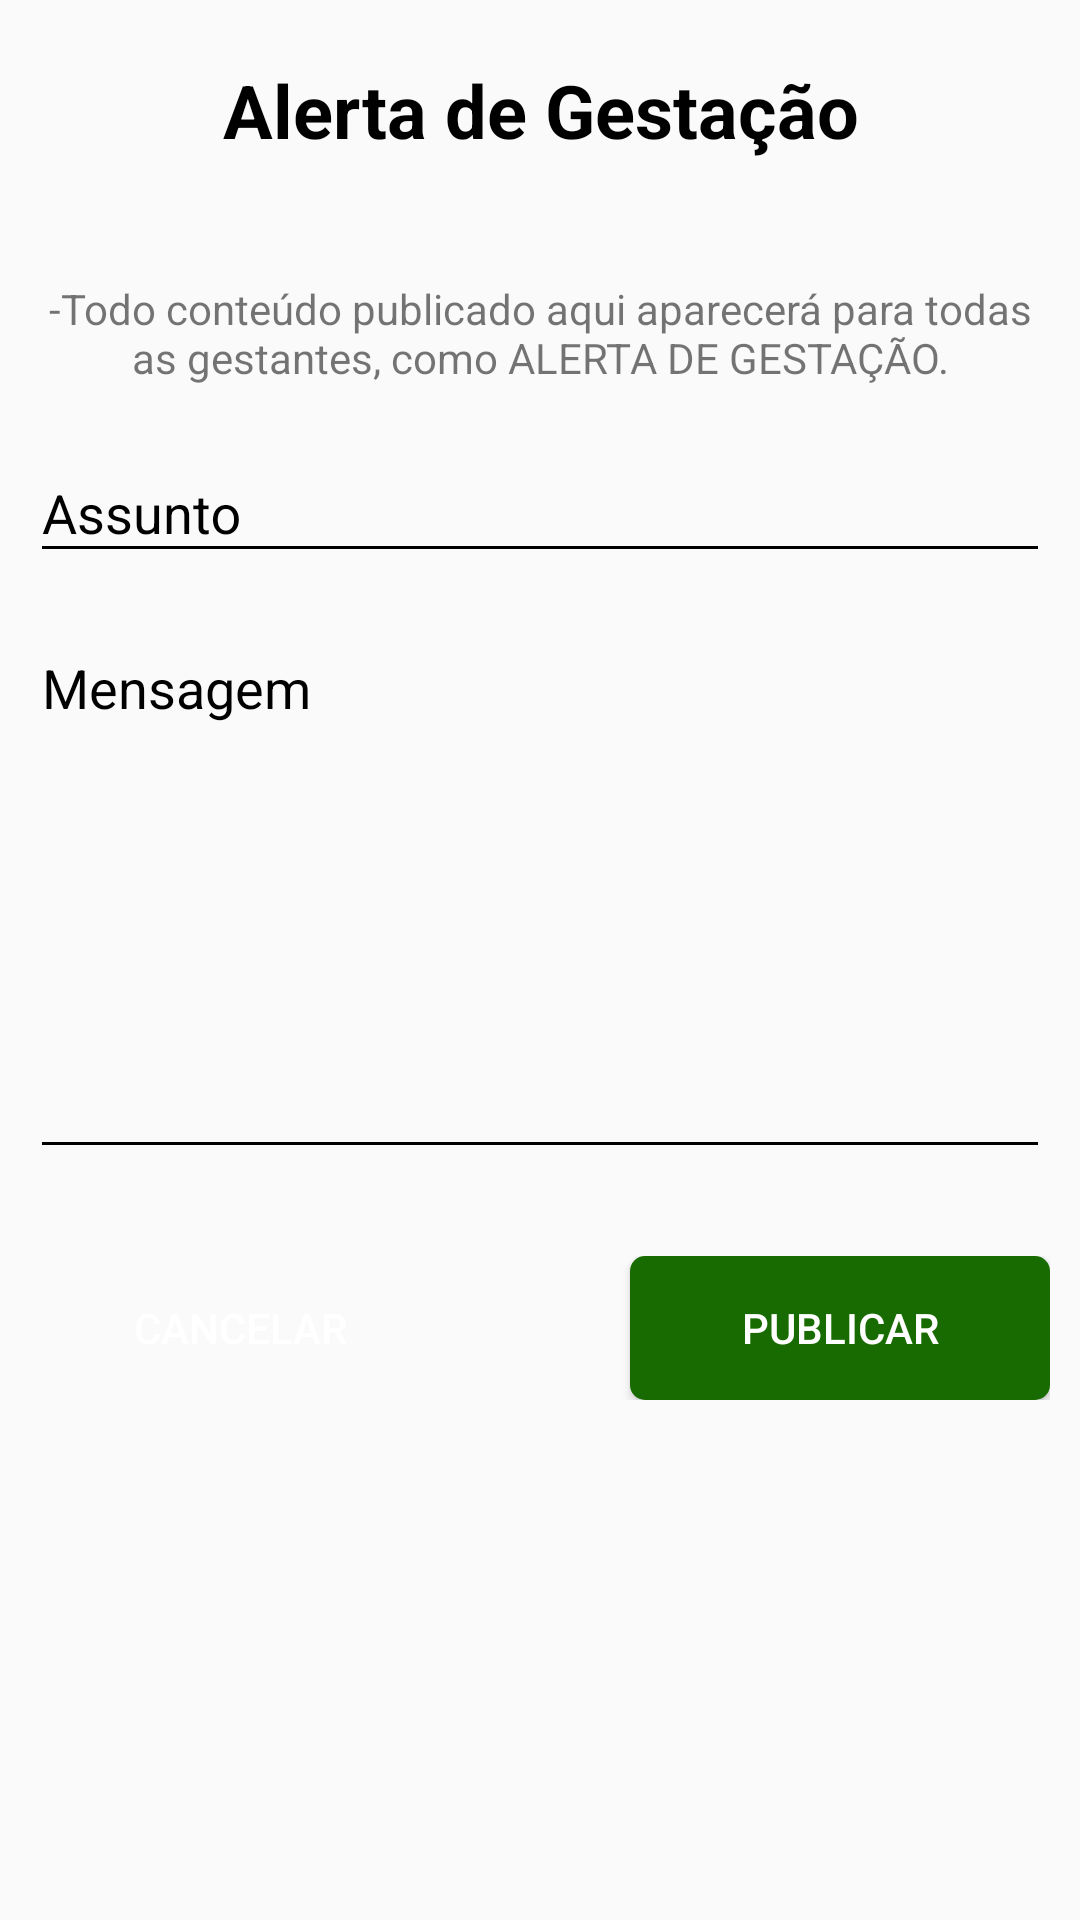

Write the Android layout XML for this screen, with the resource values it uses.
<!-- AndroidManifest.xml: application theme AppTheme -->
<!-- res/layout/fragment_alert__gestacao.xml -->
<?xml version="1.0" encoding="utf-8"?>
<RelativeLayout xmlns:android="http://schemas.android.com/apk/res/android"
    xmlns:tools="http://schemas.android.com/tools"
    android:layout_width="match_parent"
    android:layout_height="wrap_content"
    tools:context=".fragment.Alert_GestacaoFragment">

    
    <TextView
        android:id="@+id/toolbarAlert"
        android:layout_marginTop="20dp"
        android:layout_width="match_parent"
        android:layout_height="wrap_content"
        android:text="Alerta de Gestação"
        android:textStyle="bold"
        android:textColor="@color/preto"
        android:textSize="12pt"
        android:gravity="center"/>

    <LinearLayout
        android:padding="10dp"
        android:layout_below="@+id/toolbarAlert"
        android:layout_width="match_parent"
        android:layout_height="wrap_content"
        android:orientation="vertical"
        >
        <TextView
            android:layout_marginTop="30dp"
            android:layout_width="match_parent"
            android:layout_height="wrap_content"
            android:text="@string/aviso"
            android:textAlignment="center"
            android:layout_marginBottom="10dp"/>

        <android.support.design.widget.TextInputLayout
            android:layout_width="match_parent"
            android:layout_height="60dp"
            android:textColorHint="#000"
            >

            <EditText
                android:id="@+id/assuntoAlert"
                android:layout_width="match_parent"
                android:layout_height="wrap_content"
                android:backgroundTint="@color/preto"
                android:hint="@string/assunto"
                android:inputType="textCapCharacters"
                android:textColor="@color/preto" />

        </android.support.design.widget.TextInputLayout>

        <android.support.design.widget.TextInputLayout
            android:layout_width="match_parent"
            android:layout_height="200dp"
            android:textColorHint="#000"
            >

            <EditText
                android:id="@+id/textareaAlert"
                android:layout_width="match_parent"
                android:layout_height="180dp"
                android:backgroundTint="@color/preto"
                android:hint="@string/mensagem"
                android:inputType="text|textMultiLine"
                android:gravity="top|left"
                android:overScrollMode="always"
                android:scrollbarStyle="insideInset"
                android:scrollbars="vertical"
                android:textAppearance="?android:attr/textAppearanceMedium"
                android:scrollHorizontally="false"
                android:textColor="@color/preto"
                />

        </android.support.design.widget.TextInputLayout>
        <RelativeLayout
            android:layout_width="match_parent"
            android:layout_height="wrap_content"
            android:layout_marginTop="20dp">

            <Button
                android:id="@+id/cancelarPublicacao"
                android:layout_width="140dp"
                android:layout_height="wrap_content"
                android:background="@drawable/btn_vermelho"
                android:text="Cancelar"
                android:textColor="@color/white"
                 />

            <Button
                android:id="@+id/salvarPublicacao"
                android:layout_width="140dp"
                android:layout_height="wrap_content"
                android:layout_alignParentEnd="true"
                android:layout_alignParentTop="true"
                android:background="@drawable/btn_verde"
                android:text="@string/publicar"
                android:textColor="@color/white"
                />


        </RelativeLayout>


    </LinearLayout>

</RelativeLayout>
<!-- resources referenced by this layout -->
<resources>
  <color name="preto">#000</color>
  <color name="white">#FFFFFF</color>
  <!-- drawable btn_verde (drawable) -->
  <?xml version="1.0" encoding="utf-8"?>
  <shape xmlns:android="http://schemas.android.com/apk/res/android"
      android:shape="rectangle"
      >
  
      <corners
          android:radius="5dp">
  
      </corners>
      <solid
          android:color="@color/check"></solid>
  </shape>
  <string name="assunto">Assunto</string>
  <string name="aviso">-Todo conteúdo publicado aqui aparecerá para todas as gestantes, como ALERTA DE GESTAÇÃO.</string>
  <string name="mensagem">Mensagem</string>
  <string name="publicar">Publicar</string>
  <style name="AppTheme" parent="Theme.AppCompat.Light.NoActionBar">
          
          <item name="colorPrimary">@android:color/black</item>
          <item name="colorPrimaryDark">@android:color/black</item>
          <item name="colorAccent">@color/colorAccent</item>
      </style>
      //Toolbar
  <color name="check">#186b00</color>
  <color name="colorAccent">#FF4081</color>
</resources>
